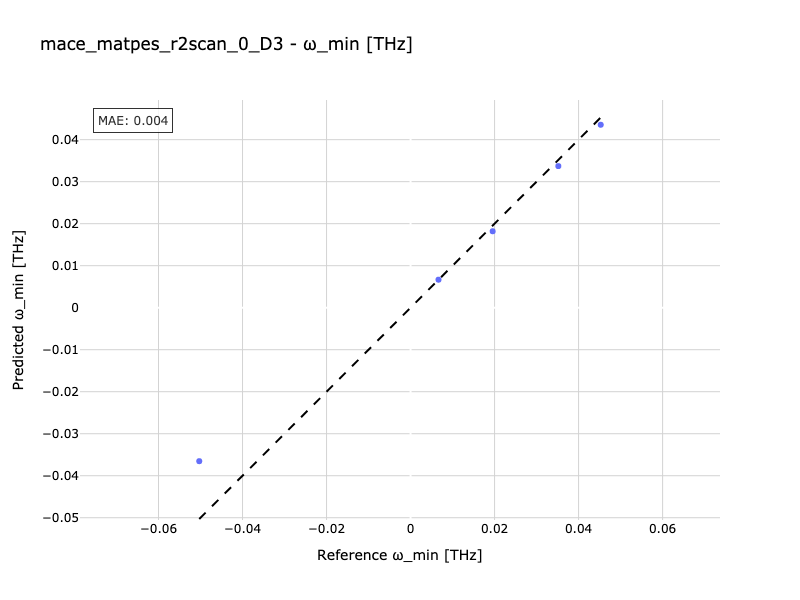

The table this chart was drawn from, first rows:
Reference, Predicted
0.006649, 0.006664
-0.0503, -0.03654
0.01954, 0.0182
0.03517, 0.03371
0.04527, 0.04355
